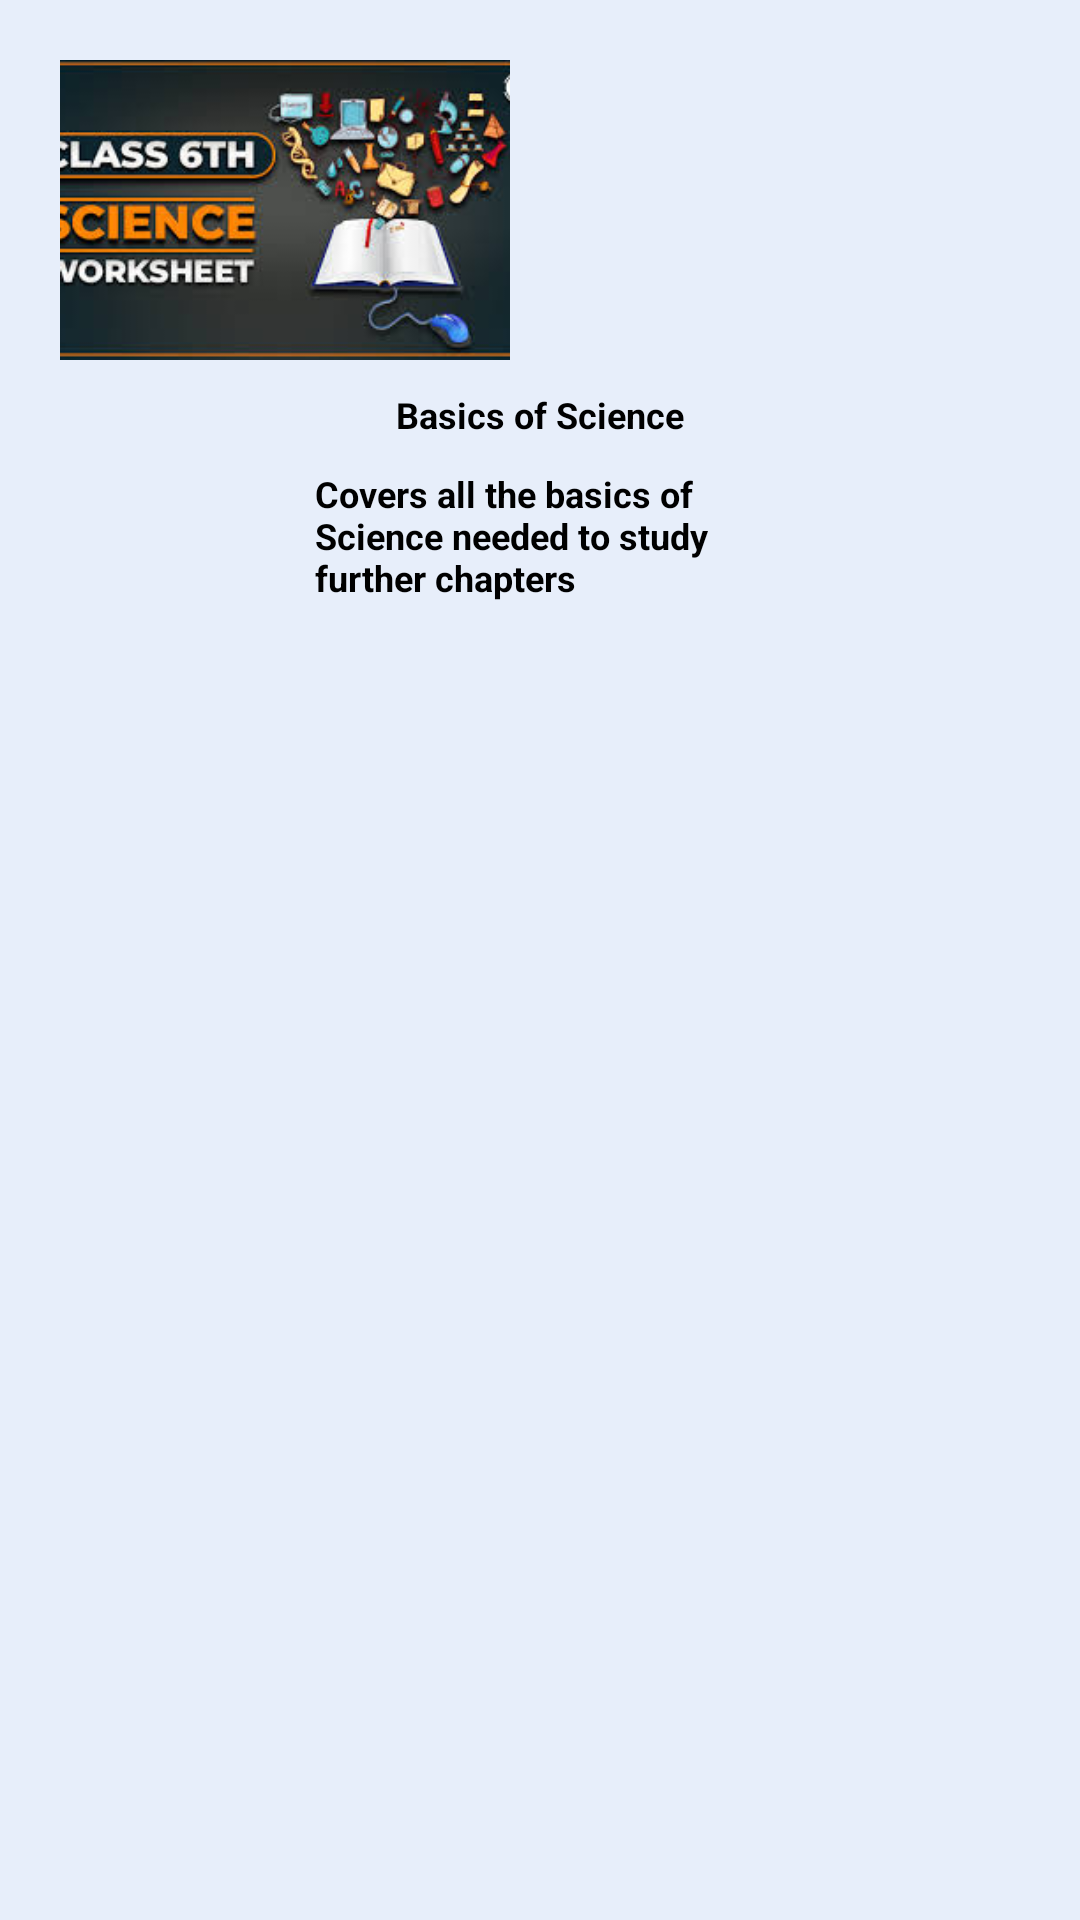

This screen was rendered from an Android layout file. Write that file and the resources it references.
<!-- AndroidManifest.xml: application theme Theme.TrulyIAS -->
<!-- res/layout/topic_item.xml -->
<?xml version="1.0" encoding="utf-8"?>
<LinearLayout xmlns:android="http://schemas.android.com/apk/res/android"
    android:layout_width="wrap_content"
    android:orientation="vertical"
    android:paddingVertical="20dp"
    android:paddingHorizontal="20dp"
    android:background="@color/light_grey"
    android:backgroundTint="@color/light_grey"
    android:layout_height="wrap_content">

    <ImageView
        android:id="@+id/topic_image"
        android:layout_width="150dp"
        android:layout_height="100dp"
        android:src="@drawable/im1"
        android:contentDescription="@string/todo"
        android:scaleType="centerCrop"/>

    <TextView
        android:id="@+id/topic_name"
        android:layout_width="wrap_content"
        android:layout_height="wrap_content"
        android:textSize="12sp"
        android:layout_gravity="center"
        android:textColor="@color/black"
        android:textStyle="bold"
        android:layout_marginTop="10dp"
        android:text="@string/basics_of_science"/>


    <TextView
        android:id="@+id/topic_desc"
        android:layout_width="150dp"
        android:layout_height="wrap_content"
        android:textSize="12sp"
        android:layout_gravity="center"
        android:layout_marginTop="10dp"
        android:textColor="@color/black"
        android:textStyle="bold"
        android:text="@string/covers_all_the_basics_of_science_needed_to_study_further_chapters"/>

</LinearLayout>
<!-- resources referenced by this layout -->
<resources>
  <color name="black">#FF000000</color>
  <color name="light_grey">#E7EEFA</color>
  <!-- drawable im1: jpg bitmap (drawable, 15871 bytes) -->
  <string name="basics_of_science">Basics of Science</string>
  <string name="covers_all_the_basics_of_science_needed_to_study_further_chapters">Covers all the basics of Science needed to study further chapters</string>
  <string name="todo">TODO</string>
  <style name="Theme.TrulyIAS" parent="Theme.MaterialComponents.DayNight.NoActionBar">
          
          <item name="colorPrimary">@color/purple_500</item>
          <item name="colorPrimaryVariant">@color/purple_200</item>
          <item name="colorOnPrimary">@color/white</item>
          
          <item name="colorSecondary">@color/teal_200</item>
          <item name="colorSecondaryVariant">@color/teal_700</item>
          <item name="colorOnSecondary">@color/black</item>
          
          <item name="android:statusBarColor">@color/dark_purple</item>
          <item name="android:editTextColor">@color/black</item>
          <item name="android:textColorHint">@color/dark_grey</item>
          
      </style>
  <color name="purple_500">#FF6200EE</color>
  <color name="purple_200">#FFBB86FC</color>
  <color name="white">#FFFFFFFF</color>
  <color name="teal_200">#FF03DAC5</color>
  <color name="teal_700">#FF018786</color>
  <color name="dark_purple">#894ED1</color>
  <color name="dark_grey">#8C8C8C</color>
</resources>
